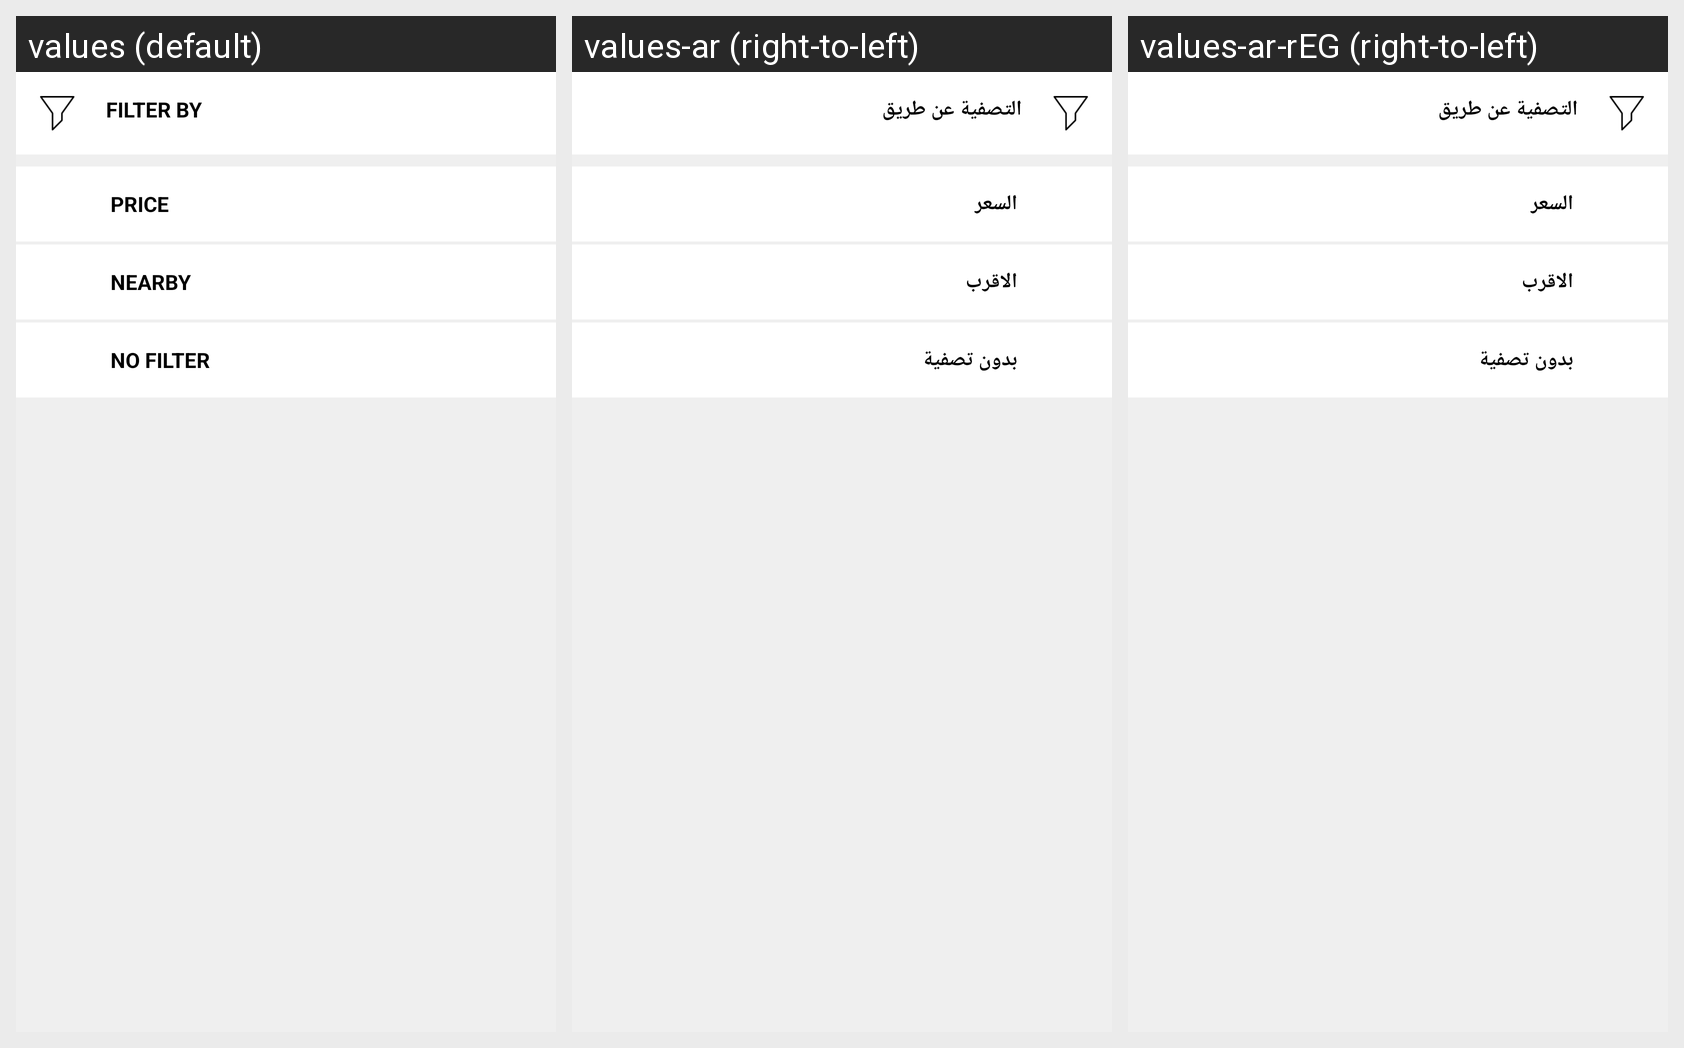

For this localized Android screen grid, give each drawn string resource with its value in every locale shown.
Android screen res/layout/filter_dialog.xml rendered under 3 locales, left to right: values (default), values-ar (right-to-left), values-ar-rEG (right-to-left). Device: Nexus 5 (rendered at 1080×1920; each locale shown at half size, 540×960, under a caption strip naming it); theme AppTheme.
Strings drawn on this screen, with the default value and each locale's value (text and hints the layout hard-codes, and strings that could not be matched under every locale, appear in the picture but are not listed):

filter_by
  values: Filter by
  values-ar: التصفية عن طريق
  values-ar-rEG: التصفية عن طريق  [from values-ar]

price
  values: Price
  values-ar: السعر
  values-ar-rEG: السعر  [from values-ar]

nearby
  values: nearby
  values-ar: الاقرب
  values-ar-rEG: الاقرب  [from values-ar]

clear_filter
  values: no filter
  values-ar: بدون تصفية
  values-ar-rEG: بدون تصفية  [from values-ar]
